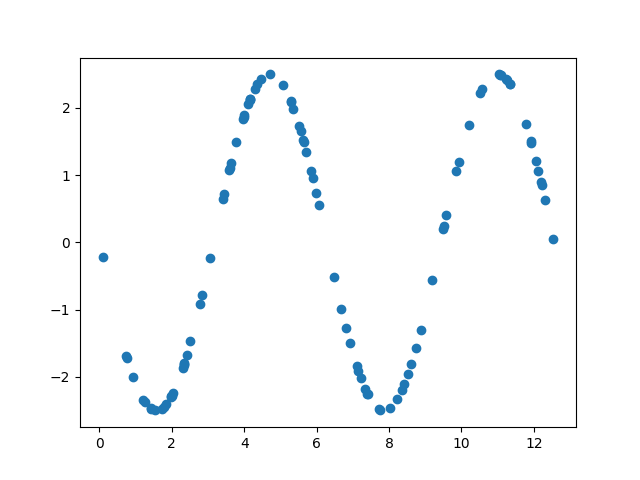

The data file committed next to this chart (first rows):
8.350556896524896189e+00, -2.197116716098490130e+00
5.068290723082735205e+00, 2.342338521316289501e+00
1.220031776238745280e+01, 8.944522271418876569e-01
4.158774432172409163e+00, 2.125672908672781247e+00
5.716451721128890107e+00, 1.341629091583715017e+00
3.981655380477447714e+00, 1.860923431554726948e+00
5.844892227009734320e+00, 1.060536597758025001e+00
1.527822350562321185e+00, -2.496633325611198995e+00
1.133465910301509005e+01, 2.356649459313101325e+00
4.366387285379606631e+00, 2.350843765173560751e+00
1.983093702390755775e+00, -2.289535853377414387e+00
1.193393253213093708e+01, 1.477156289701906822e+00
1.106001479979455482e+01, 2.493753716091833272e+00
6.487452350160707759e+00, -5.069088090609078501e-01
1.221927065400847923e+01, 8.500699471393877715e-01
9.502901472031254571e+00, 1.950274760343929659e-01
5.624598225906026983e+00, 1.529351666391758124e+00
3.434211380273671566e+00, 7.208459116143380863e-01
7.402850514767342460e+00, -2.248932770468533793e+00
2.769321830338471901e+00, -9.089437274729379457e-01
8.526117687189957550e+00, -1.955404454515840218e+00
4.107735902315869936e+00, 2.055876715561592238e+00
6.687183781822772843e+00, -9.823286375528328396e-01
2.294950861178872259e+00, -1.871855861750490790e+00
1.123642168813666231e+01, 2.426811520166689995e+00
7.716643661900386419e+00, -2.475410309537885656e+00
1.102783926121559688e+01, 2.497639824133739417e+00
3.588226203236614786e+00, 1.079371756338197041e+00
5.892049722014927049e+00, 9.526922639460685405e-01
1.783637245394114279e+00, -2.442551232455248744e+00
1.714331275353486950e+00, -2.473242673117059365e+00
5.361120672409990462e+00, 1.991282495173197553e+00
2.335192871515660684e+00, -1.803735566293987569e+00
8.619408245047823769e+00, -1.801953088762556554e+00
1.254373335003708334e+01, 5.656434407355699634e-02
5.282381397571680459e+00, 2.103870623313312205e+00
1.126055502316143020e+01, 2.411721292062365851e+00
3.780153757043459350e+00, 1.489470189170409853e+00
5.298956707239650399e+00, 2.081230964659809057e+00
1.109805867371127519e+01, 2.485828680116367817e+00
4.703170862612901182e+00, 2.498834274088398200e+00
1.058047355981524262e+01, 2.286719685959714088e+00
8.878127765384608239e+00, -1.299020491102612418e+00
7.559629548631459084e-01, -1.714247265157527123e+00
4.166455397888185530e+00, 2.135701789536224915e+00
6.059718854638401098e+00, 5.537932091963663206e-01
1.133076415195787057e+01, 2.359869089534762931e+00
1.981488356194996747e+00, -2.291140437603327307e+00
1.212956459119470054e+01, 1.057170611844508556e+00
7.409082411300289550e+00, -2.255678691809746006e+00
2.345346033411812581e+00, -1.786082796005905138e+00
1.841785207084653209e+00, -2.407745761424518349e+00
7.336249695425262729e+00, -2.171439059833682350e+00
4.003931917012605979e+00, 1.897612187272054163e+00
5.983718787815580420e+00, 7.372136980546326601e-01
1.428418782372707474e+00, -2.473654736285299638e+00
1.020189832398167518e+01, 1.752330342636195581e+00
4.294580456997549867e+00, 2.283982449226356959e+00
4.147607124896349085e+00, 2.110868434434297392e+00
8.525467864889893499e-02, -2.127883754603262512e-01
9.923784951581763991e+00, 1.195877583149404177e+00
... 39 more rows
